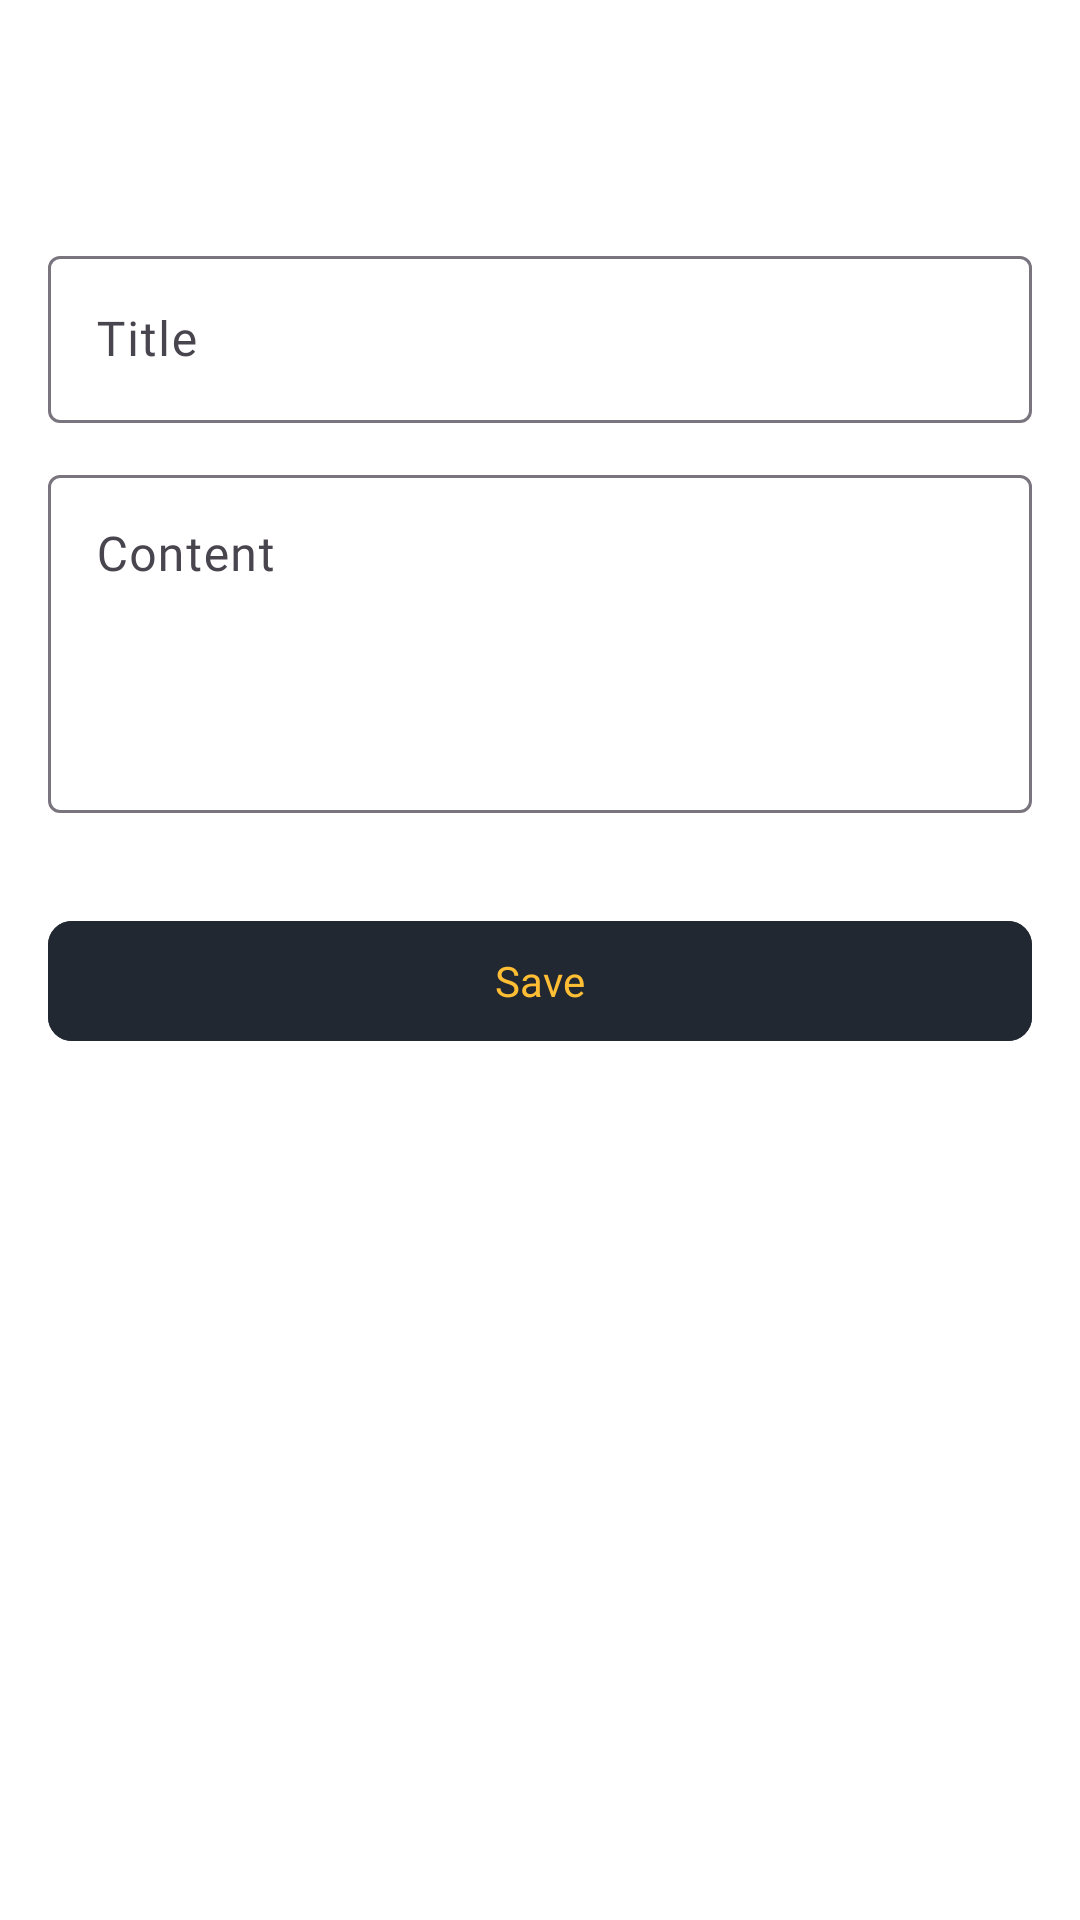

Here is an Android app screen rendered from its layout file. Give the layout XML and the strings, colors and styles it references.
<!-- AndroidManifest.xml: application theme Theme.HomeApp -->
<!-- res/layout/activity_note_form.xml -->
<androidx.constraintlayout.widget.ConstraintLayout
    xmlns:android="http://schemas.android.com/apk/res/android"
    xmlns:app="http://schemas.android.com/apk/res-auto"
    xmlns:tools="http://schemas.android.com/tools"
    android:id="@+id/main"
    android:background="@color/white"
    android:layout_width="match_parent"
    android:layout_height="match_parent">

    <com.google.android.material.appbar.AppBarLayout
        android:id="@+id/appBar"
        android:layout_width="match_parent"
        android:layout_height="wrap_content"
        android:theme="@style/ThemeOverlay.MaterialComponents.Dark.ActionBar"
        app:layout_constraintEnd_toEndOf="parent"
        app:layout_constraintStart_toStartOf="parent"
        app:layout_constraintTop_toTopOf="parent">

        <androidx.appcompat.widget.Toolbar
            android:id="@+id/toolbar"
            android:layout_width="match_parent"
            android:layout_height="?attr/actionBarSize"
            android:background="@color/white"
            app:layout_scrollFlags="scroll|enterAlways"
            app:titleTextAppearance="@style/CustomToolbarTitle"
            app:titleTextColor="@color/primary3" />

    </com.google.android.material.appbar.AppBarLayout>

    <com.google.android.material.card.MaterialCardView
        android:id="@+id/cardForm"
        android:layout_width="0dp"
        android:layout_height="wrap_content"
        android:layout_marginTop="20dp"
        android:layout_margin="16dp"
        app:cardCornerRadius="16dp"
        app:cardElevation="4dp"
        app:layout_constraintTop_toBottomOf="@id/toolbar"
        app:layout_constraintStart_toStartOf="parent"
        app:layout_constraintEnd_toEndOf="parent">

    </com.google.android.material.card.MaterialCardView>

    <com.google.android.material.button.MaterialButton
        android:id="@+id/btnSaveNote"
        android:layout_width="match_parent"
        android:layout_height="wrap_content"
        android:layout_margin="16dp"
        android:backgroundTint="@color/primary2"
        android:fontFamily="@font/typewriter_bold"
        android:text="Save"
        android:textColor="@color/primary1"
        app:cornerRadius="8dp"
        app:layout_constraintEnd_toEndOf="parent"
        app:layout_constraintStart_toStartOf="parent"
        app:layout_constraintTop_toBottomOf="@+id/linearLayout" />

    <LinearLayout
        android:id="@+id/linearLayout"
        android:layout_width="match_parent"
        android:layout_height="wrap_content"
        android:background="@color/white"
        android:orientation="vertical"
        android:padding="16dp"
        app:layout_constraintTop_toBottomOf="@+id/appBar"
        tools:layout_editor_absoluteX="8dp">

        <com.google.android.material.textfield.TextInputLayout
            android:layout_width="match_parent"
            android:layout_height="wrap_content"
            android:hint="Title">

            <com.google.android.material.textfield.TextInputEditText
                android:id="@+id/etTitle"
                android:layout_width="match_parent"
                android:layout_height="wrap_content"
                android:fontFamily="@font/typewriter" />
        </com.google.android.material.textfield.TextInputLayout>

        <com.google.android.material.textfield.TextInputLayout
            android:layout_width="match_parent"
            android:layout_height="wrap_content"
            android:layout_marginTop="12dp"
            android:hint="Content">

            <com.google.android.material.textfield.TextInputEditText
                android:id="@+id/etContent"
                android:layout_width="match_parent"
                android:layout_height="wrap_content"
                android:fontFamily="@font/typewriter"
                android:gravity="top"
                android:inputType="textMultiLine"
                android:minLines="4" />
        </com.google.android.material.textfield.TextInputLayout>

    </LinearLayout>

</androidx.constraintlayout.widget.ConstraintLayout>
<!-- resources referenced by this layout -->
<resources>
  <color name="primary1">#ffbe33</color>
  <color name="primary2">#222831</color>
  <color name="primary3">#1f1f1f</color>
  <color name="white">#FFFFFFFF</color>
  <style name="CustomToolbarTitle" parent="TextAppearance.AppCompat.Widget.ActionBar.Title">
          <item name="android:fontFamily">@font/typewriter_bold</item>
      </style>
  <style name="Theme.HomeApp" parent="Base.Theme.HomeApp" />
  <style name="Base.Theme.HomeApp" parent="Theme.Material3.DayNight.NoActionBar">
          
          
      </style>
</resources>
